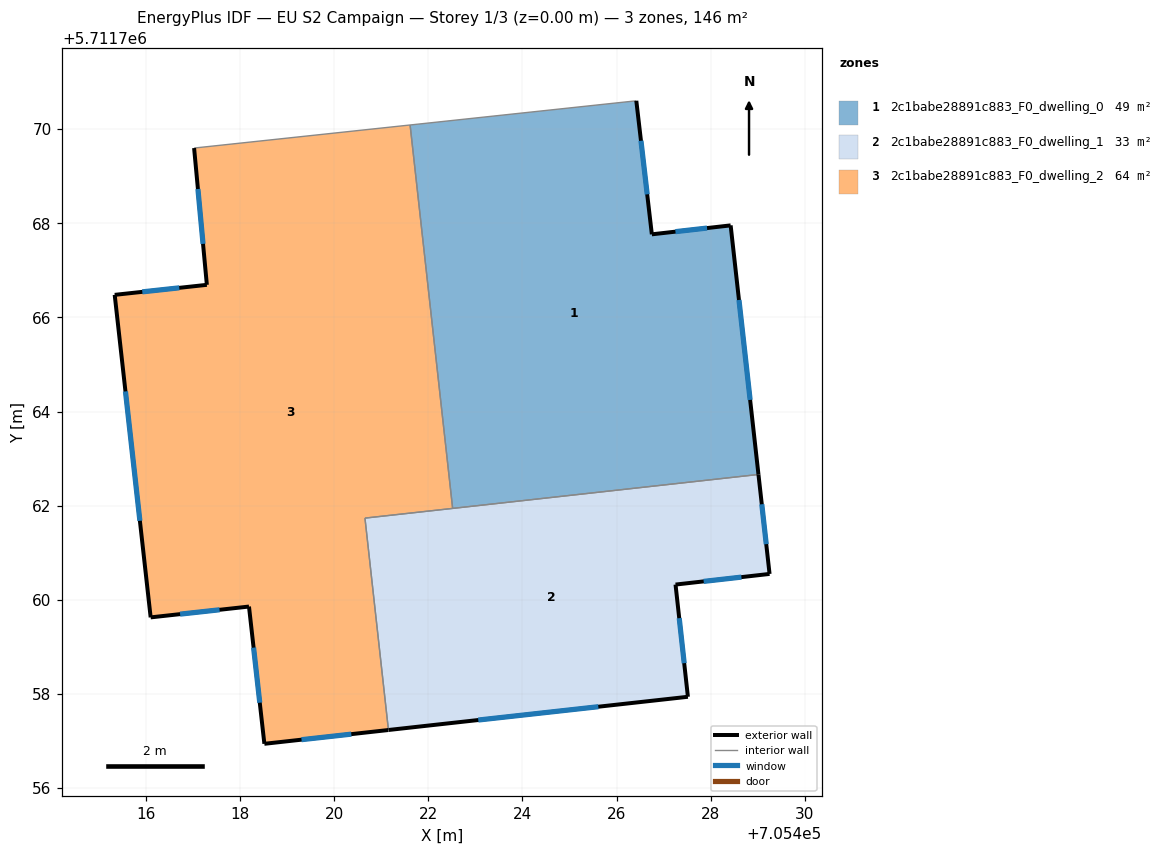
=== STOREY PLAN SPEC (per zone: floor XY polygon, exterior-wall plan segments, windows/doors) ===
zone 1: 2c1babe28891c883_F0_dwelling_0  (48.6 m²)
  floor: (705426.42, 5711770.60) (705426.75, 5711767.76) (705428.42, 5711767.96) (705429.01, 5711762.66) (705422.52, 5711761.94) (705421.61, 5711770.09)
  exterior wall: (705426.75, 5711767.76) – (705426.42, 5711770.60)  [2.9 m]
    window: (705426.65, 5711768.61) – (705426.52, 5711769.75)  [1.4 m²]
  exterior wall: (705428.42, 5711767.96) – (705426.75, 5711767.76)  [1.7 m]
    window: (705427.92, 5711767.90) – (705427.25, 5711767.82)  [0.8 m²]
  exterior wall: (705429.01, 5711762.66) – (705428.42, 5711767.96)  [5.3 m]
    window: (705428.84, 5711764.25) – (705428.60, 5711766.37)  [2.6 m²]
  interior walls: 3
zone 2: 2c1babe28891c883_F0_dwelling_1  (33.3 m²)
  floor: (705429.01, 5711762.66) (705429.25, 5711760.55) (705427.25, 5711760.32) (705427.52, 5711757.94) (705421.16, 5711757.24) (705420.65, 5711761.74)
  exterior wall: (705429.25, 5711760.55) – (705429.01, 5711762.66)  [2.1 m]
    window: (705429.18, 5711761.18) – (705429.08, 5711762.03)  [1.0 m²]
  exterior wall: (705427.25, 5711760.32) – (705429.25, 5711760.55)  [2.0 m]
    window: (705427.85, 5711760.39) – (705428.65, 5711760.48)  [1.0 m²]
  exterior wall: (705427.52, 5711757.94) – (705427.25, 5711760.32)  [2.4 m]
    window: (705427.44, 5711758.65) – (705427.33, 5711759.61)  [1.2 m²]
  exterior wall: (705421.16, 5711757.24) – (705427.52, 5711757.94)  [6.4 m]
    window: (705423.06, 5711757.45) – (705425.61, 5711757.73)  [3.1 m²]
  interior walls: 3
zone 3: 2c1babe28891c883_F0_dwelling_2  (64.0 m²)
  floor: (705421.61, 5711770.09) (705422.52, 5711761.94) (705420.65, 5711761.74) (705421.15, 5711757.23) (705418.52, 5711756.94) (705418.19, 5711759.86) (705416.10, 5711759.63) (705415.34, 5711766.48) (705417.30, 5711766.69) (705417.02, 5711769.60)
  exterior wall: (705418.52, 5711756.94) – (705421.15, 5711757.23)  [2.7 m]
    window: (705419.31, 5711757.03) – (705420.36, 5711757.15)  [1.3 m²]
  exterior wall: (705418.19, 5711759.86) – (705418.52, 5711756.94)  [2.9 m]
    window: (705418.29, 5711758.98) – (705418.42, 5711757.81)  [1.4 m²]
  exterior wall: (705416.10, 5711759.63) – (705418.19, 5711759.86)  [2.1 m]
    window: (705416.73, 5711759.70) – (705417.56, 5711759.79)  [1.0 m²]
  exterior wall: (705415.34, 5711766.48) – (705416.10, 5711759.63)  [6.9 m]
    window: (705415.57, 5711764.43) – (705415.87, 5711761.68)  [3.3 m²]
  exterior wall: (705417.30, 5711766.69) – (705415.34, 5711766.48)  [2.0 m]
    window: (705416.71, 5711766.63) – (705415.92, 5711766.54)  [1.0 m²]
  exterior wall: (705417.02, 5711769.60) – (705417.30, 5711766.69)  [2.9 m]
    window: (705417.11, 5711768.73) – (705417.21, 5711767.56)  [1.4 m²]
  interior walls: 4

=== DERIVED (storey summary) ===
Building: EU S2 Campaign
Storey: 1 of 3  (floor level z = 0.00 m)
Storey gross floor area: 145.9 m²
Zones on this storey: 3
  - 2c1babe28891c883_F0_dwelling_0: floor 48.6 m²; exterior wall 9.9 m (29.6 m²); 3 window(s) 4.8 m²; WWR 16.1%
  - 2c1babe28891c883_F0_dwelling_1: floor 33.3 m²; exterior wall 12.9 m (38.8 m²); 4 window(s) 6.2 m²; WWR 16.1%
  - 2c1babe28891c883_F0_dwelling_2: floor 64.0 m²; exterior wall 19.5 m (58.4 m²); 6 window(s) 9.4 m²; WWR 16.1%
Zone adjacency (shared interzone walls):
  - 2c1babe28891c883_F0_dwelling_0 ↔ 2c1babe28891c883_F0_dwelling_1
  - 2c1babe28891c883_F0_dwelling_0 ↔ 2c1babe28891c883_F0_dwelling_2
  - 2c1babe28891c883_F0_dwelling_1 ↔ 2c1babe28891c883_F0_dwelling_2